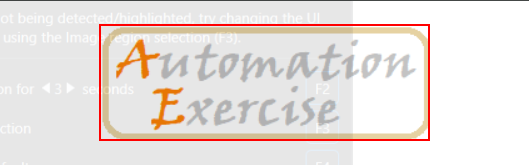
Task: Robotic Enterprise Framework
Workflow: AutomationExercise_ClickDeleteAccount

Step 1 [try]: find the image 'Website for automation practice' in window 'Automation Exercise' (chrome.exe)

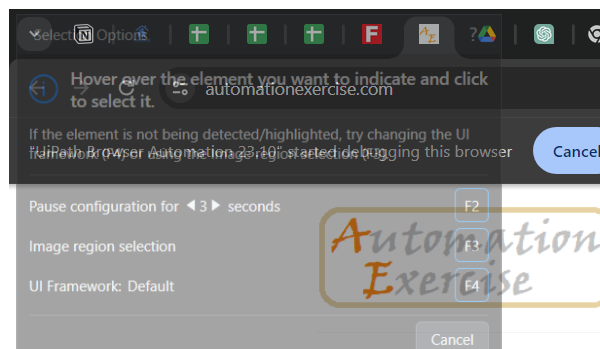
Step 2 [try]: Attach Browser 'chrome.exe Automation' in window 'Automation Exercise' (chrome.exe)

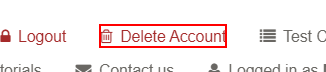
Step 3 [try]: click on the link 'Delete Account'

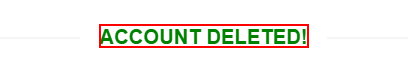
Step 4 [try]: find the text in window 'Automation Exercise - Account Created' (chrome.exe)
